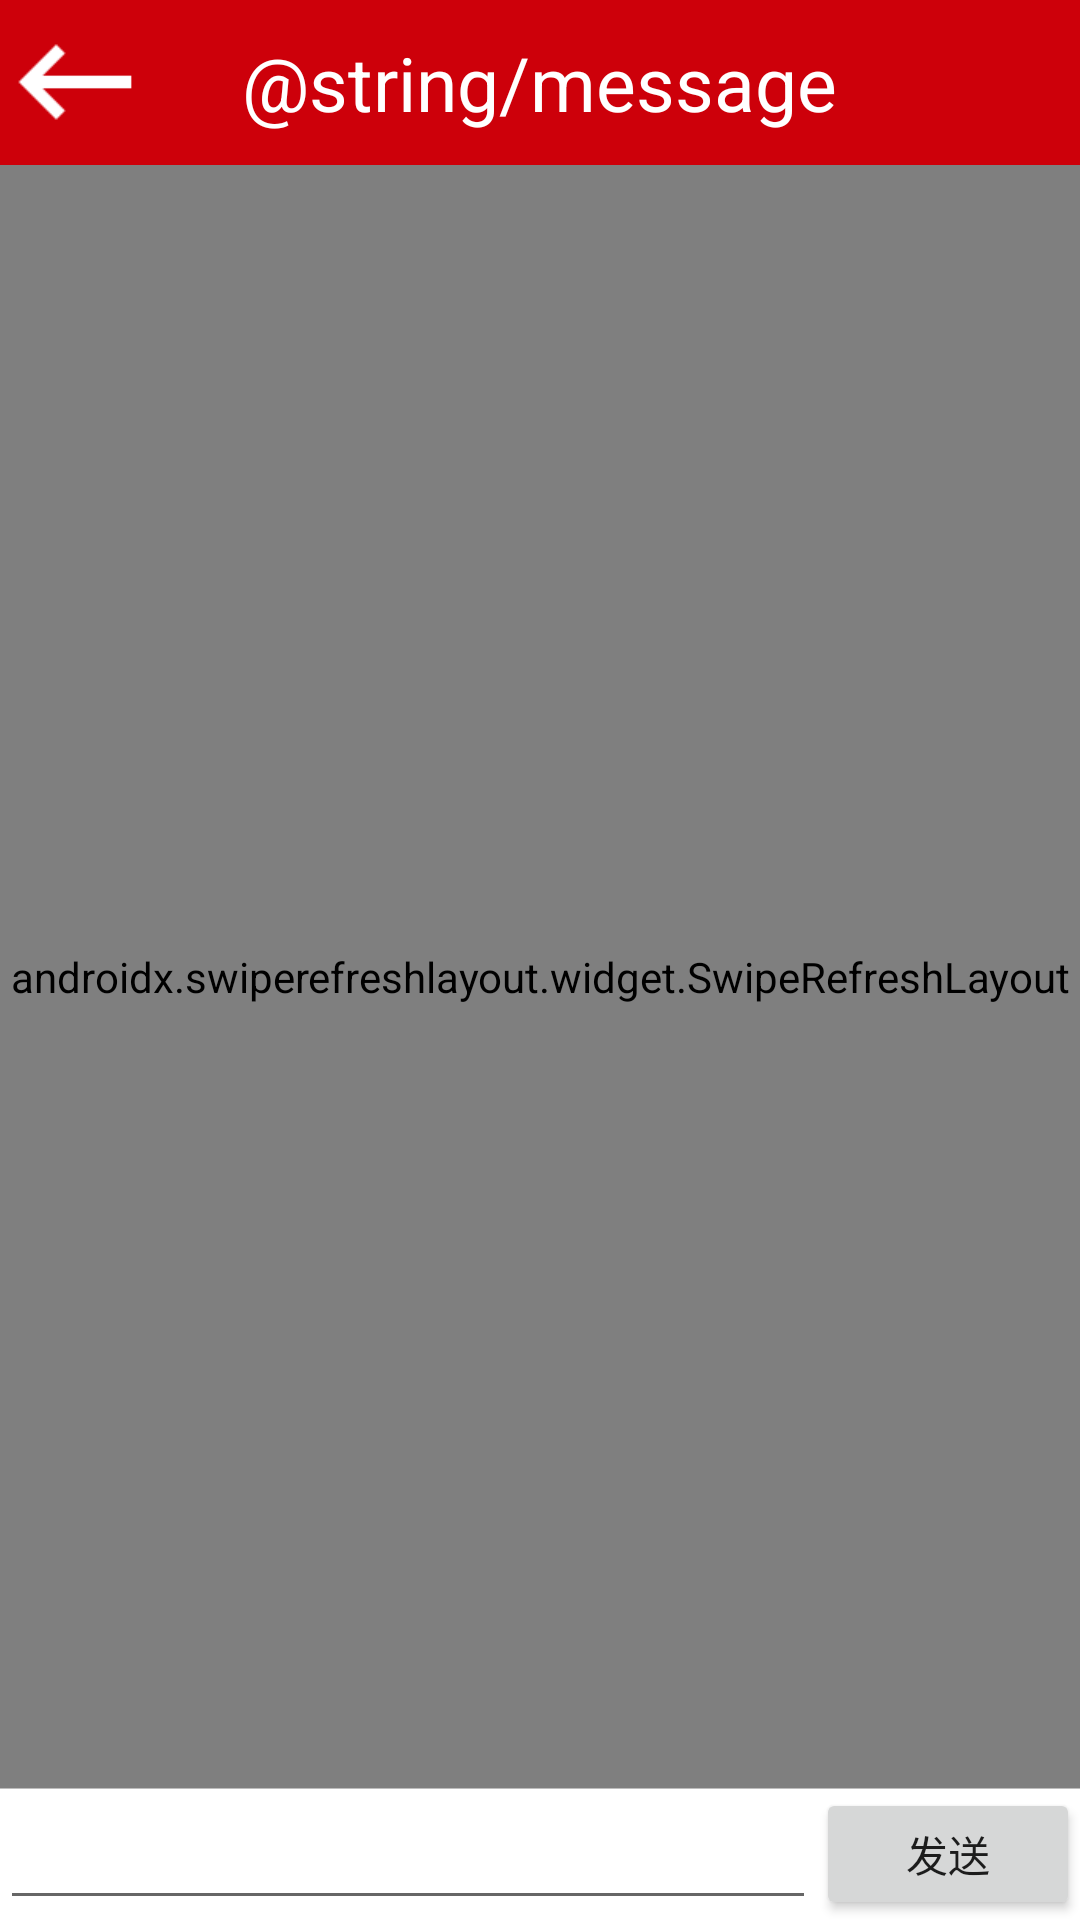

Write the Android layout XML for this screen, with the resource values it uses.
<!-- AndroidManifest.xml: application theme AppTheme -->
<!-- res/layout/activity_chat.xml -->
<?xml version="1.0" encoding="utf-8"?>
<RelativeLayout xmlns:android="http://schemas.android.com/apk/res/android"
    xmlns:tools="http://schemas.android.com/tools"
    android:layout_width="match_parent"
    android:layout_height="match_parent"
    android:background="@color/colorBackground"
    android:orientation="vertical"
    tools:context=".module.contacts.ContactsFragment">


    <RelativeLayout
        android:id="@+id/ll_sendBar"
        android:layout_width="match_parent"
        android:layout_height="44dp"
        android:background="@color/colorIcons"
        android:layout_alignParentBottom="true"
        >
        <View
            android:background="@color/colorDivider"
            android:layout_width="match_parent"
            android:layout_height="1px"/>

        <Button
            android:id="@+id/btn_send"
            android:layout_alignParentEnd="true"
            android:text="发送"
            android:layout_width="wrap_content"
            android:layout_height="wrap_content"/>

        <EditText
            android:id="@+id/edt_sendtext"
            android:layout_width="match_parent"
            android:layout_height="match_parent"
            android:layout_toLeftOf="@id/btn_send"
            />
    </RelativeLayout>

    
    


    <RelativeLayout
        android:id="@+id/rl_nav"
        style="@style/style_navigation_bar">



        <Button
            android:background="@drawable/ic_keyboard_backspace_black"
            android:layout_width="50dp"
            android:layout_height="50dp"
            android:layout_centerVertical="true"
            android:onClick="onClickBack"
            >

        </Button>

        <TextView
            android:id="@+id/nav_title"
            style="@style/style_navgation_bar_title"
            android:text="@string/message"></TextView>

        
        
        
        
        
        
        
        
        
    </RelativeLayout>


    
    

    <androidx.swiperefreshlayout.widget.SwipeRefreshLayout
        android:id="@+id/swipeRefreshLayout"
        android:layout_width="match_parent"
        android:layout_height="wrap_content"
        android:layout_below="@+id/rl_nav"
        android:layout_above="@+id/ll_sendBar"
        >

        <androidx.recyclerview.widget.RecyclerView
            android:id="@+id/recyclerView"
            android:layout_width="match_parent"
            android:layout_height="wrap_content" />
    </androidx.swiperefreshlayout.widget.SwipeRefreshLayout>

</RelativeLayout>
<!-- resources referenced by this layout -->
<resources>
  <color name="colorBackground">#F8F8F8</color>
  <color name="colorDivider">#BDBDBD</color>
  <color name="colorIcons">#FFFFFF</color>
  <dimen name="sp_30">30sp</dimen>
  <!-- drawable ic_keyboard_backspace_black (drawable) -->
  <?xml version="1.0" encoding="utf-8"?>
  <selector xmlns:android="http://schemas.android.com/apk/res/android">
      <item android:state_pressed="false" android:drawable="@drawable/ic_keyboard_backspace_black_n" />
      <item android:state_pressed="true" android:drawable="@drawable/ic_keyboard_backspace_black_h" />
  </selector>
  <style name="style_navgation_bar_title">
          <item name="android:textSize">@dimen/sp_25</item>
          <item name="android:textColor">@color/colorIcons</item>
          <item name="android:layout_centerInParent">true</item>
          <item name="android:layout_width">wrap_content</item>
          <item name="android:layout_height">wrap_content</item>
      </style>
  <style name="style_navigation_bar">
          <item name="android:background">@color/colorPrimary</item>
          <item name="android:layout_width">match_parent</item>
          <item name="android:layout_height">55dp</item>
      </style>
  <style name="AppTheme" parent="Theme.AppCompat.Light.NoActionBar">
          
          <item name="colorPrimary">@color/colorPrimary</item>
          <item name="colorPrimaryDark">@color/colorPrimaryDark</item>
          <item name="colorAccent">@color/colorAccent</item>
      </style>
  <dimen name="sp_25">25sp</dimen>
  <color name="colorPrimary">#CD000A</color>
  <color name="colorPrimaryDark">#850009</color>
  <color name="colorAccent">#536DFE</color>
</resources>
